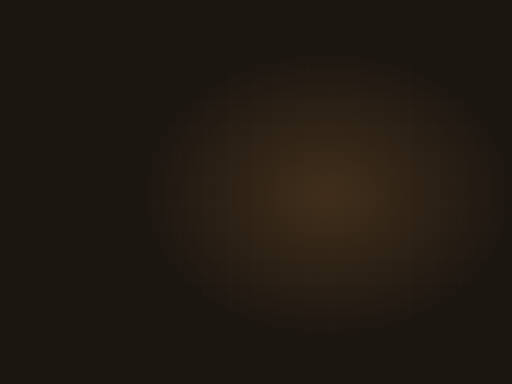
t = 0.00 s
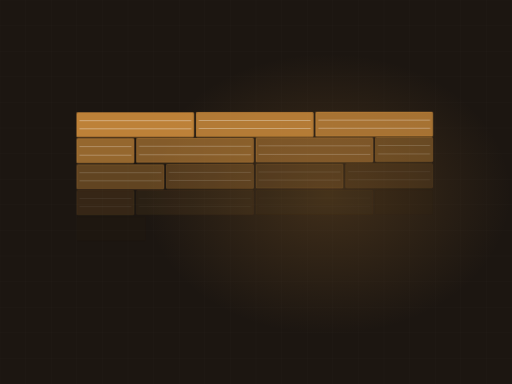
t = 1.81 s
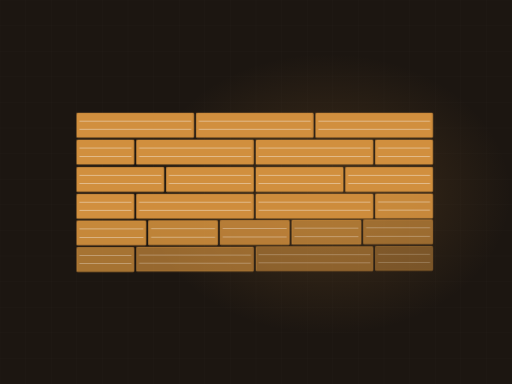
t = 3.14 s
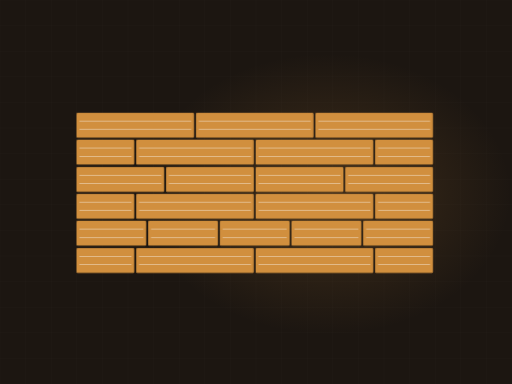
t = 5.80 s
t = 7.57 s: frame unchanged from t = 5.80 s, image omitted
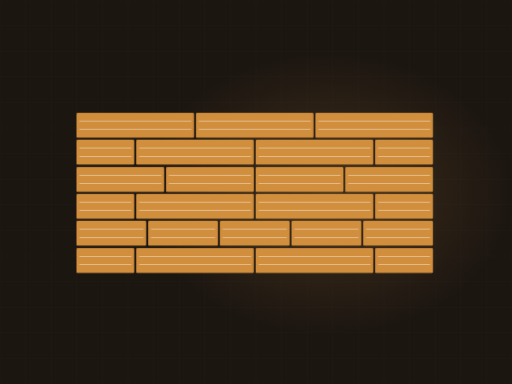
t = 9.34 s

The animated SVG that drew these frames (rendered in a browser with its animation timeline set to each time). Animation: 1 CSS @keyframes rule; frames cover the first 9.34 s, repeats indefinitely.

<svg xmlns="http://www.w3.org/2000/svg" viewBox="0 0 1200 900" width="1200" height="900" role="img" aria-label="Floor planks laid in staggered rows"><defs><radialGradient id="glow"><stop offset="0%" stop-color="#d18f3e" stop-opacity=".20"/><stop offset="100%" stop-color="#d18f3e" stop-opacity="0"/></radialGradient></defs><style>.plank{opacity:0;animation:pk 11.08s ease-in-out infinite}@keyframes pk{0%,4%{opacity:0;transform:translateY(-10px)}20%{opacity:1;transform:translateY(0)}84%{opacity:1}95%,100%{opacity:0}}@media (prefers-reduced-motion: reduce){*{animation:none!important}.dw{stroke-dashoffset:0!important}[class]{opacity:1!important}}</style><rect width="1200" height="900" fill="#1c1611"/><line x1="0" y1="0" x2="0" y2="900" stroke="#f8f4ef" stroke-width="1" opacity=".028"/><line x1="60" y1="0" x2="60" y2="900" stroke="#f8f4ef" stroke-width="1" opacity=".028"/><line x1="120" y1="0" x2="120" y2="900" stroke="#f8f4ef" stroke-width="1" opacity=".028"/><line x1="180" y1="0" x2="180" y2="900" stroke="#f8f4ef" stroke-width="1" opacity=".028"/><line x1="240" y1="0" x2="240" y2="900" stroke="#f8f4ef" stroke-width="1" opacity=".028"/><line x1="300" y1="0" x2="300" y2="900" stroke="#f8f4ef" stroke-width="1" opacity=".028"/><line x1="360" y1="0" x2="360" y2="900" stroke="#f8f4ef" stroke-width="1" opacity=".028"/><line x1="420" y1="0" x2="420" y2="900" stroke="#f8f4ef" stroke-width="1" opacity=".028"/><line x1="480" y1="0" x2="480" y2="900" stroke="#f8f4ef" stroke-width="1" opacity=".028"/><line x1="540" y1="0" x2="540" y2="900" stroke="#f8f4ef" stroke-width="1" opacity=".028"/><line x1="600" y1="0" x2="600" y2="900" stroke="#f8f4ef" stroke-width="1" opacity=".028"/><line x1="660" y1="0" x2="660" y2="900" stroke="#f8f4ef" stroke-width="1" opacity=".028"/><line x1="720" y1="0" x2="720" y2="900" stroke="#f8f4ef" stroke-width="1" opacity=".028"/><line x1="780" y1="0" x2="780" y2="900" stroke="#f8f4ef" stroke-width="1" opacity=".028"/><line x1="840" y1="0" x2="840" y2="900" stroke="#f8f4ef" stroke-width="1" opacity=".028"/><line x1="900" y1="0" x2="900" y2="900" stroke="#f8f4ef" stroke-width="1" opacity=".028"/><line x1="960" y1="0" x2="960" y2="900" stroke="#f8f4ef" stroke-width="1" opacity=".028"/><line x1="1020" y1="0" x2="1020" y2="900" stroke="#f8f4ef" stroke-width="1" opacity=".028"/><line x1="1080" y1="0" x2="1080" y2="900" stroke="#f8f4ef" stroke-width="1" opacity=".028"/><line x1="1140" y1="0" x2="1140" y2="900" stroke="#f8f4ef" stroke-width="1" opacity=".028"/><line x1="1200" y1="0" x2="1200" y2="900" stroke="#f8f4ef" stroke-width="1" opacity=".028"/><line x1="0" y1="0" x2="1200" y2="0" stroke="#f8f4ef" stroke-width="1" opacity=".028"/><line x1="0" y1="60" x2="1200" y2="60" stroke="#f8f4ef" stroke-width="1" opacity=".028"/><line x1="0" y1="120" x2="1200" y2="120" stroke="#f8f4ef" stroke-width="1" opacity=".028"/><line x1="0" y1="180" x2="1200" y2="180" stroke="#f8f4ef" stroke-width="1" opacity=".028"/><line x1="0" y1="240" x2="1200" y2="240" stroke="#f8f4ef" stroke-width="1" opacity=".028"/><line x1="0" y1="300" x2="1200" y2="300" stroke="#f8f4ef" stroke-width="1" opacity=".028"/><line x1="0" y1="360" x2="1200" y2="360" stroke="#f8f4ef" stroke-width="1" opacity=".028"/><line x1="0" y1="420" x2="1200" y2="420" stroke="#f8f4ef" stroke-width="1" opacity=".028"/><line x1="0" y1="480" x2="1200" y2="480" stroke="#f8f4ef" stroke-width="1" opacity=".028"/><line x1="0" y1="540" x2="1200" y2="540" stroke="#f8f4ef" stroke-width="1" opacity=".028"/><line x1="0" y1="600" x2="1200" y2="600" stroke="#f8f4ef" stroke-width="1" opacity=".028"/><line x1="0" y1="660" x2="1200" y2="660" stroke="#f8f4ef" stroke-width="1" opacity=".028"/><line x1="0" y1="720" x2="1200" y2="720" stroke="#f8f4ef" stroke-width="1" opacity=".028"/><line x1="0" y1="780" x2="1200" y2="780" stroke="#f8f4ef" stroke-width="1" opacity=".028"/><line x1="0" y1="840" x2="1200" y2="840" stroke="#f8f4ef" stroke-width="1" opacity=".028"/><line x1="0" y1="900" x2="1200" y2="900" stroke="#f8f4ef" stroke-width="1" opacity=".028"/><ellipse cx="768" cy="455" rx="430" ry="330" fill="url(#glow)"/><rect class="plank" x="180" y="265" width="274" height="57" rx="2" fill="#d18f3e" opacity="0.16" style="animation-delay:0.00s"/><rect class="plank" x="180" y="265" width="274" height="57" rx="2" fill="none" stroke="#d18f3e" stroke-width="1.5" opacity=".45" style="animation-delay:0.00s"/><line class="plank" x1="186" y1="284" x2="448" y2="284" stroke="#f8f4ef" stroke-width="1" opacity=".13" style="animation-delay:0.00s"/><line class="plank" x1="186" y1="303" x2="448" y2="303" stroke="#f8f4ef" stroke-width="1" opacity=".13" style="animation-delay:0.00s"/><rect class="plank" x="460" y="265" width="274" height="57" rx="2" fill="#d18f3e" opacity="0.23" style="animation-delay:0.10s"/><rect class="plank" x="460" y="265" width="274" height="57" rx="2" fill="none" stroke="#d18f3e" stroke-width="1.5" opacity=".45" style="animation-delay:0.10s"/><line class="plank" x1="466" y1="284" x2="728" y2="284" stroke="#f8f4ef" stroke-width="1" opacity=".13" style="animation-delay:0.10s"/><line class="plank" x1="466" y1="303" x2="728" y2="303" stroke="#f8f4ef" stroke-width="1" opacity=".13" style="animation-delay:0.10s"/><rect class="plank" x="740" y="265" width="274" height="57" rx="2" fill="#d18f3e" opacity="0.30" style="animation-delay:0.20s"/><rect class="plank" x="740" y="265" width="274" height="57" rx="2" fill="none" stroke="#d18f3e" stroke-width="1.5" opacity=".45" style="animation-delay:0.20s"/><line class="plank" x1="746" y1="284" x2="1008" y2="284" stroke="#f8f4ef" stroke-width="1" opacity=".13" style="animation-delay:0.20s"/><line class="plank" x1="746" y1="303" x2="1008" y2="303" stroke="#f8f4ef" stroke-width="1" opacity=".13" style="animation-delay:0.20s"/><rect class="plank" x="180" y="328" width="134" height="57" rx="2" fill="#d18f3e" opacity="0.23" style="animation-delay:0.30s"/><rect class="plank" x="180" y="328" width="134" height="57" rx="2" fill="none" stroke="#d18f3e" stroke-width="1.5" opacity=".45" style="animation-delay:0.30s"/><line class="plank" x1="186" y1="347" x2="308" y2="347" stroke="#f8f4ef" stroke-width="1" opacity=".13" style="animation-delay:0.30s"/><line class="plank" x1="186" y1="367" x2="308" y2="367" stroke="#f8f4ef" stroke-width="1" opacity=".13" style="animation-delay:0.30s"/><rect class="plank" x="320" y="328" width="274" height="57" rx="2" fill="#d18f3e" opacity="0.30" style="animation-delay:0.40s"/><rect class="plank" x="320" y="328" width="274" height="57" rx="2" fill="none" stroke="#d18f3e" stroke-width="1.5" opacity=".45" style="animation-delay:0.40s"/><line class="plank" x1="326" y1="347" x2="588" y2="347" stroke="#f8f4ef" stroke-width="1" opacity=".13" style="animation-delay:0.40s"/><line class="plank" x1="326" y1="367" x2="588" y2="367" stroke="#f8f4ef" stroke-width="1" opacity=".13" style="animation-delay:0.40s"/><rect class="plank" x="600" y="328" width="274" height="57" rx="2" fill="#d18f3e" opacity="0.16" style="animation-delay:0.50s"/><rect class="plank" x="600" y="328" width="274" height="57" rx="2" fill="none" stroke="#d18f3e" stroke-width="1.5" opacity=".45" style="animation-delay:0.50s"/><line class="plank" x1="606" y1="347" x2="868" y2="347" stroke="#f8f4ef" stroke-width="1" opacity=".13" style="animation-delay:0.50s"/><line class="plank" x1="606" y1="367" x2="868" y2="367" stroke="#f8f4ef" stroke-width="1" opacity=".13" style="animation-delay:0.50s"/><rect class="plank" x="880" y="328" width="134" height="57" rx="2" fill="#d18f3e" opacity="0.23" style="animation-delay:0.60s"/><rect class="plank" x="880" y="328" width="134" height="57" rx="2" fill="none" stroke="#d18f3e" stroke-width="1.5" opacity=".45" style="animation-delay:0.60s"/><line class="plank" x1="886" y1="347" x2="1008" y2="347" stroke="#f8f4ef" stroke-width="1" opacity=".13" style="animation-delay:0.60s"/><line class="plank" x1="886" y1="367" x2="1008" y2="367" stroke="#f8f4ef" stroke-width="1" opacity=".13" style="animation-delay:0.60s"/><rect class="plank" x="180" y="392" width="204" height="57" rx="2" fill="#d18f3e" opacity="0.30" style="animation-delay:0.60s"/><rect class="plank" x="180" y="392" width="204" height="57" rx="2" fill="none" stroke="#d18f3e" stroke-width="1.5" opacity=".45" style="animation-delay:0.60s"/><line class="plank" x1="186" y1="411" x2="378" y2="411" stroke="#f8f4ef" stroke-width="1" opacity=".13" style="animation-delay:0.60s"/><line class="plank" x1="186" y1="430" x2="378" y2="430" stroke="#f8f4ef" stroke-width="1" opacity=".13" style="animation-delay:0.60s"/><rect class="plank" x="390" y="392" width="204" height="57" rx="2" fill="#d18f3e" opacity="0.16" style="animation-delay:0.70s"/><rect class="plank" x="390" y="392" width="204" height="57" rx="2" fill="none" stroke="#d18f3e" stroke-width="1.5" opacity=".45" style="animation-delay:0.70s"/><line class="plank" x1="396" y1="411" x2="588" y2="411" stroke="#f8f4ef" stroke-width="1" opacity=".13" style="animation-delay:0.70s"/><line class="plank" x1="396" y1="430" x2="588" y2="430" stroke="#f8f4ef" stroke-width="1" opacity=".13" style="animation-delay:0.70s"/><rect class="plank" x="600" y="392" width="204" height="57" rx="2" fill="#d18f3e" opacity="0.23" style="animation-delay:0.80s"/><rect class="plank" x="600" y="392" width="204" height="57" rx="2" fill="none" stroke="#d18f3e" stroke-width="1.5" opacity=".45" style="animation-delay:0.80s"/><line class="plank" x1="606" y1="411" x2="798" y2="411" stroke="#f8f4ef" stroke-width="1" opacity=".13" style="animation-delay:0.80s"/><line class="plank" x1="606" y1="430" x2="798" y2="430" stroke="#f8f4ef" stroke-width="1" opacity=".13" style="animation-delay:0.80s"/><rect class="plank" x="810" y="392" width="204" height="57" rx="2" fill="#d18f3e" opacity="0.30" style="animation-delay:0.90s"/><rect class="plank" x="810" y="392" width="204" height="57" rx="2" fill="none" stroke="#d18f3e" stroke-width="1.5" opacity=".45" style="animation-delay:0.90s"/><line class="plank" x1="816" y1="411" x2="1008" y2="411" stroke="#f8f4ef" stroke-width="1" opacity=".13" style="animation-delay:0.90s"/><line class="plank" x1="816" y1="430" x2="1008" y2="430" stroke="#f8f4ef" stroke-width="1" opacity=".13" style="animation-delay:0.90s"/><rect class="plank" x="180" y="455" width="134" height="57" rx="2" fill="#d18f3e" opacity="0.16" style="animation-delay:0.90s"/><rect class="plank" x="180" y="455" width="134" height="57" rx="2" fill="none" stroke="#d18f3e" stroke-width="1.5" opacity=".45" style="animation-delay:0.90s"/><line class="plank" x1="186" y1="474" x2="308" y2="474" stroke="#f8f4ef" stroke-width="1" opacity=".13" style="animation-delay:0.90s"/><line class="plank" x1="186" y1="493" x2="308" y2="493" stroke="#f8f4ef" stroke-width="1" opacity=".13" style="animation-delay:0.90s"/><rect class="plank" x="320" y="455" width="274" height="57" rx="2" fill="#d18f3e" opacity="0.23" style="animation-delay:1.01s"/><rect class="plank" x="320" y="455" width="274" height="57" rx="2" fill="none" stroke="#d18f3e" stroke-width="1.5" opacity=".45" style="animation-delay:1.01s"/><line class="plank" x1="326" y1="474" x2="588" y2="474" stroke="#f8f4ef" stroke-width="1" opacity=".13" style="animation-delay:1.01s"/><line class="plank" x1="326" y1="493" x2="588" y2="493" stroke="#f8f4ef" stroke-width="1" opacity=".13" style="animation-delay:1.01s"/><rect class="plank" x="600" y="455" width="274" height="57" rx="2" fill="#d18f3e" opacity="0.30" style="animation-delay:1.11s"/><rect class="plank" x="600" y="455" width="274" height="57" rx="2" fill="none" stroke="#d18f3e" stroke-width="1.5" opacity=".45" style="animation-delay:1.11s"/><line class="plank" x1="606" y1="474" x2="868" y2="474" stroke="#f8f4ef" stroke-width="1" opacity=".13" style="animation-delay:1.11s"/><line class="plank" x1="606" y1="493" x2="868" y2="493" stroke="#f8f4ef" stroke-width="1" opacity=".13" style="animation-delay:1.11s"/><rect class="plank" x="880" y="455" width="134" height="57" rx="2" fill="#d18f3e" opacity="0.16" style="animation-delay:1.21s"/><rect class="plank" x="880" y="455" width="134" height="57" rx="2" fill="none" stroke="#d18f3e" stroke-width="1.5" opacity=".45" style="animation-delay:1.21s"/><line class="plank" x1="886" y1="474" x2="1008" y2="474" stroke="#f8f4ef" stroke-width="1" opacity=".13" style="animation-delay:1.21s"/><line class="plank" x1="886" y1="493" x2="1008" y2="493" stroke="#f8f4ef" stroke-width="1" opacity=".13" style="animation-delay:1.21s"/><rect class="plank" x="180" y="518" width="162" height="57" rx="2" fill="#d18f3e" opacity="0.23" style="animation-delay:1.21s"/><rect class="plank" x="180" y="518" width="162" height="57" rx="2" fill="none" stroke="#d18f3e" stroke-width="1.5" opacity=".45" style="animation-delay:1.21s"/><line class="plank" x1="186" y1="537" x2="336" y2="537" stroke="#f8f4ef" stroke-width="1" opacity=".13" style="animation-delay:1.21s"/><line class="plank" x1="186" y1="557" x2="336" y2="557" stroke="#f8f4ef" stroke-width="1" opacity=".13" style="animation-delay:1.21s"/><rect class="plank" x="348" y="518" width="162" height="57" rx="2" fill="#d18f3e" opacity="0.30" style="animation-delay:1.31s"/><rect class="plank" x="348" y="518" width="162" height="57" rx="2" fill="none" stroke="#d18f3e" stroke-width="1.5" opacity=".45" style="animation-delay:1.31s"/><line class="plank" x1="354" y1="537" x2="504" y2="537" stroke="#f8f4ef" stroke-width="1" opacity=".13" style="animation-delay:1.31s"/><line class="plank" x1="354" y1="557" x2="504" y2="557" stroke="#f8f4ef" stroke-width="1" opacity=".13" style="animation-delay:1.31s"/><rect class="plank" x="516" y="518" width="162" height="57" rx="2" fill="#d18f3e" opacity="0.16" style="animation-delay:1.41s"/><rect class="plank" x="516" y="518" width="162" height="57" rx="2" fill="none" stroke="#d18f3e" stroke-width="1.5" opacity=".45" style="animation-delay:1.41s"/><line class="plank" x1="522" y1="537" x2="672" y2="537" stroke="#f8f4ef" stroke-width="1" opacity=".13" style="animation-delay:1.41s"/><line class="plank" x1="522" y1="557" x2="672" y2="557" stroke="#f8f4ef" stroke-width="1" opacity=".13" style="animation-delay:1.41s"/><rect class="plank" x="684" y="518" width="162" height="57" rx="2" fill="#d18f3e" opacity="0.23" style="animation-delay:1.51s"/><rect class="plank" x="684" y="518" width="162" height="57" rx="2" fill="none" stroke="#d18f3e" stroke-width="1.5" opacity=".45" style="animation-delay:1.51s"/><line class="plank" x1="690" y1="537" x2="840" y2="537" stroke="#f8f4ef" stroke-width="1" opacity=".13" style="animation-delay:1.51s"/><line class="plank" x1="690" y1="557" x2="840" y2="557" stroke="#f8f4ef" stroke-width="1" opacity=".13" style="animation-delay:1.51s"/><rect class="plank" x="852" y="518" width="162" height="57" rx="2" fill="#d18f3e" opacity="0.30" style="animation-delay:1.61s"/><rect class="plank" x="852" y="518" width="162" height="57" rx="2" fill="none" stroke="#d18f3e" stroke-width="1.5" opacity=".45" style="animation-delay:1.61s"/><line class="plank" x1="858" y1="537" x2="1008" y2="537" stroke="#f8f4ef" stroke-width="1" opacity=".13" style="animation-delay:1.61s"/><line class="plank" x1="858" y1="557" x2="1008" y2="557" stroke="#f8f4ef" stroke-width="1" opacity=".13" style="animation-delay:1.61s"/><rect class="plank" x="180" y="582" width="134" height="57" rx="2" fill="#d18f3e" opacity="0.30" style="animation-delay:1.51s"/><rect class="plank" x="180" y="582" width="134" height="57" rx="2" fill="none" stroke="#d18f3e" stroke-width="1.5" opacity=".45" style="animation-delay:1.51s"/><line class="plank" x1="186" y1="601" x2="308" y2="601" stroke="#f8f4ef" stroke-width="1" opacity=".13" style="animation-delay:1.51s"/><line class="plank" x1="186" y1="620" x2="308" y2="620" stroke="#f8f4ef" stroke-width="1" opacity=".13" style="animation-delay:1.51s"/><rect class="plank" x="320" y="582" width="274" height="57" rx="2" fill="#d18f3e" opacity="0.16" style="animation-delay:1.61s"/><rect class="plank" x="320" y="582" width="274" height="57" rx="2" fill="none" stroke="#d18f3e" stroke-width="1.5" opacity=".45" style="animation-delay:1.61s"/><line class="plank" x1="326" y1="601" x2="588" y2="601" stroke="#f8f4ef" stroke-width="1" opacity=".13" style="animation-delay:1.61s"/><line class="plank" x1="326" y1="620" x2="588" y2="620" stroke="#f8f4ef" stroke-width="1" opacity=".13" style="animation-delay:1.61s"/><rect class="plank" x="600" y="582" width="274" height="57" rx="2" fill="#d18f3e" opacity="0.23" style="animation-delay:1.71s"/><rect class="plank" x="600" y="582" width="274" height="57" rx="2" fill="none" stroke="#d18f3e" stroke-width="1.5" opacity=".45" style="animation-delay:1.71s"/><line class="plank" x1="606" y1="601" x2="868" y2="601" stroke="#f8f4ef" stroke-width="1" opacity=".13" style="animation-delay:1.71s"/><line class="plank" x1="606" y1="620" x2="868" y2="620" stroke="#f8f4ef" stroke-width="1" opacity=".13" style="animation-delay:1.71s"/><rect class="plank" x="880" y="582" width="134" height="57" rx="2" fill="#d18f3e" opacity="0.30" style="animation-delay:1.81s"/><rect class="plank" x="880" y="582" width="134" height="57" rx="2" fill="none" stroke="#d18f3e" stroke-width="1.5" opacity=".45" style="animation-delay:1.81s"/><line class="plank" x1="886" y1="601" x2="1008" y2="601" stroke="#f8f4ef" stroke-width="1" opacity=".13" style="animation-delay:1.81s"/><line class="plank" x1="886" y1="620" x2="1008" y2="620" stroke="#f8f4ef" stroke-width="1" opacity=".13" style="animation-delay:1.81s"/></svg>
